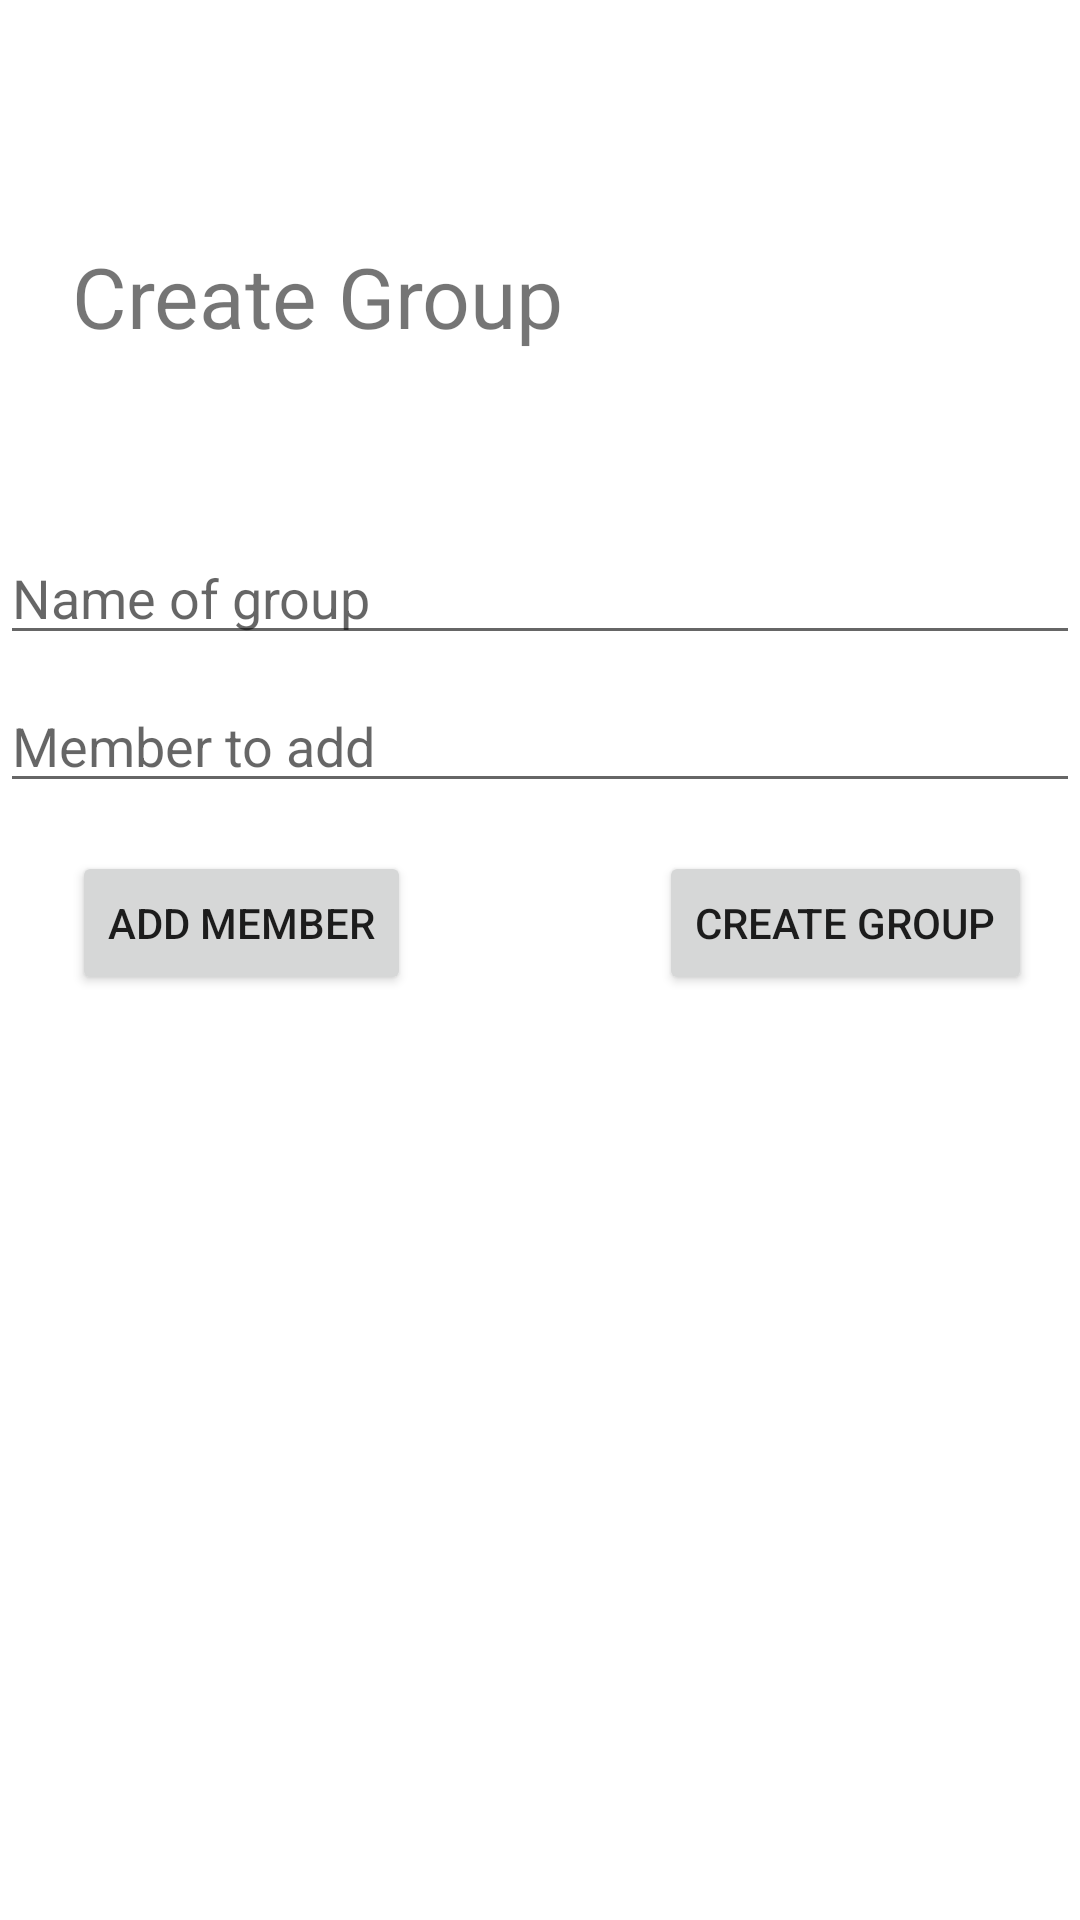

Here is an Android app screen rendered from its layout file. Give the layout XML and the strings, colors and styles it references.
<!-- AndroidManifest.xml: application theme Theme.HomeTaskManager -->
<!-- res/layout/activity_group_form.xml -->
<?xml version="1.0" encoding="utf-8"?>
<androidx.constraintlayout.widget.ConstraintLayout xmlns:android="http://schemas.android.com/apk/res/android"
    xmlns:app="http://schemas.android.com/apk/res-auto"
    xmlns:tools="http://schemas.android.com/tools"
    android:id="@+id/group_form_layout"
    android:layout_width="match_parent"
    android:layout_height="match_parent"
    tools:context=".groups.GroupFormActivity">

    <TextView
        android:id="@+id/textView"
        android:layout_width="181dp"
        android:layout_height="53dp"
        android:layout_marginStart="24dp"
        android:layout_marginTop="80dp"
        android:text="Create Group"
        android:textSize="28sp"
        app:layout_constraintStart_toStartOf="parent"
        app:layout_constraintTop_toTopOf="parent" />

    <Button
        android:id="@+id/add_member"
        android:layout_width="wrap_content"
        android:layout_height="wrap_content"
        android:layout_marginStart="24dp"
        android:layout_marginTop="16dp"
        android:text="Add Member"
        app:layout_constraintStart_toStartOf="parent"
        app:layout_constraintTop_toBottomOf="@+id/name_of_member_field" />

    <Button
        android:id="@+id/group_create"
        android:layout_width="wrap_content"
        android:layout_height="wrap_content"
        android:layout_marginTop="16dp"
        android:layout_marginEnd="16dp"
        android:text="Create group"
        app:layout_constraintEnd_toEndOf="parent"
        app:layout_constraintTop_toBottomOf="@+id/name_of_member_field" />

    <LinearLayout
        android:id="@+id/members_list_layout"
        android:layout_width="match_parent"
        android:layout_height="wrap_content"
        android:layout_marginTop="16dp"
        android:orientation="vertical"
        app:layout_constraintEnd_toEndOf="parent"
        app:layout_constraintTop_toBottomOf="@+id/group_create"/>

    <com.google.android.material.textfield.TextInputLayout
        android:id="@+id/textInputLayout2"
        android:layout_width="match_parent"
        android:layout_height="wrap_content"
        app:layout_constraintBottom_toTopOf="parent"
        app:layout_constraintEnd_toEndOf="parent">

    </com.google.android.material.textfield.TextInputLayout>

    <com.google.android.material.textfield.TextInputEditText
        android:id="@+id/name_of_group_field"
        android:layout_width="match_parent"
        android:layout_height="wrap_content"
        android:layout_marginTop="44dp"
        android:hint="Name of group"
        app:layout_constraintTop_toBottomOf="@+id/textView"
        tools:layout_editor_absoluteX="0dp" />

    <com.google.android.material.textfield.TextInputLayout
        android:id="@+id/textInputLayout"
        android:layout_width="match_parent"
        android:layout_height="wrap_content"
        app:layout_constraintBottom_toTopOf="parent"
        app:layout_constraintEnd_toEndOf="@+id/textInputLayout2">

    </com.google.android.material.textfield.TextInputLayout>

    <com.google.android.material.textfield.TextInputEditText
        android:id="@+id/name_of_member_field"
        android:layout_width="match_parent"
        android:layout_height="wrap_content"
        android:layout_marginTop="8dp"
        android:hint="Member to add"
        app:layout_constraintTop_toBottomOf="@+id/name_of_group_field"
        tools:layout_editor_absoluteX="0dp" />

</androidx.constraintlayout.widget.ConstraintLayout>
<!-- resources referenced by this layout -->
<resources>
  <style name="Theme.HomeTaskManager" parent="Theme.MaterialComponents.DayNight">
          <item name="colorPrimary">@color/primaryColor</item>
          <item name="colorOnPrimary">@color/primaryTextColor</item>
          <item name="colorPrimaryDark">@color/primaryDarkColor</item>
      </style>
  <color name="primaryColor">#00796b</color>
  <color name="primaryTextColor">#ffffff</color>
  <color name="primaryDarkColor">#004c40</color>
</resources>
